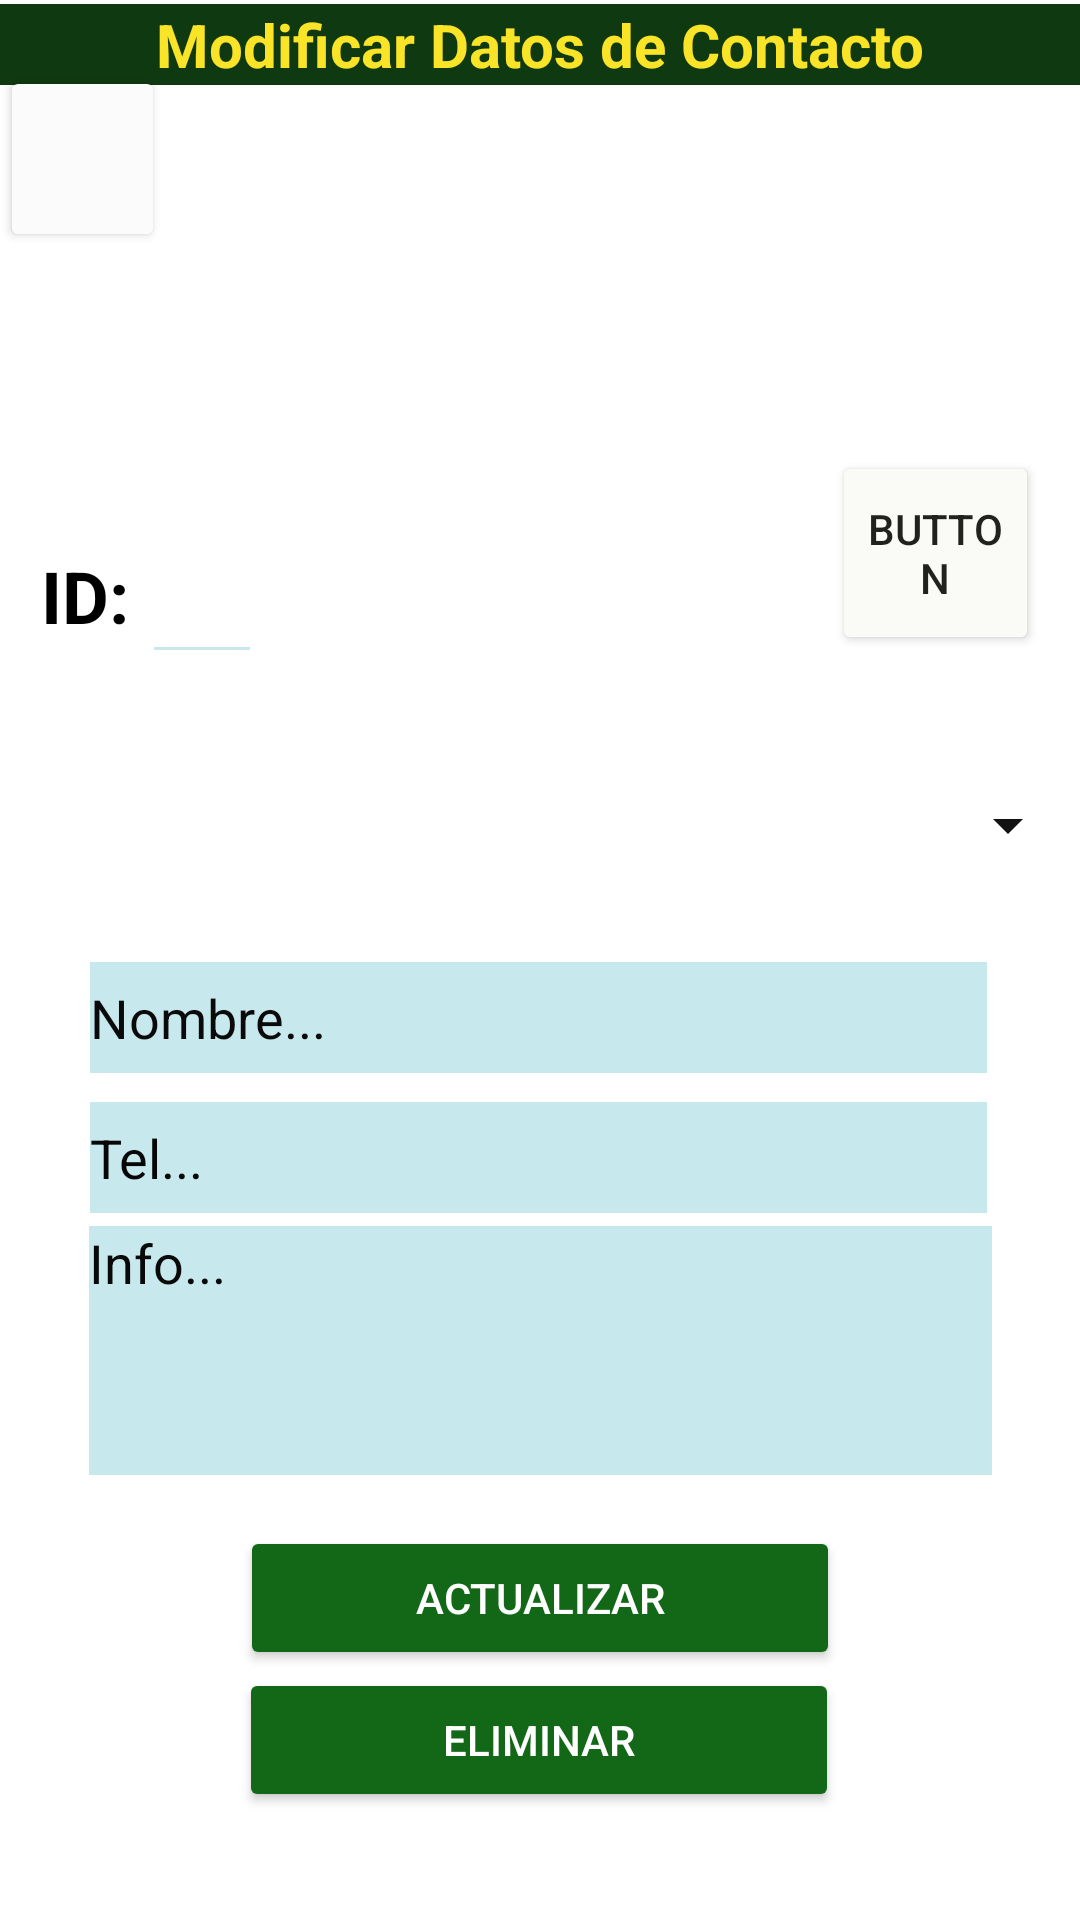

Layout XML and referenced resources for this Android screen:
<!-- AndroidManifest.xml: application theme Theme.ExamenIP -->
<!-- res/layout/activity_modificar.xml -->
<?xml version="1.0" encoding="utf-8"?>
<androidx.constraintlayout.widget.ConstraintLayout xmlns:android="http://schemas.android.com/apk/res/android"
    xmlns:app="http://schemas.android.com/apk/res-auto"
    xmlns:tools="http://schemas.android.com/tools"
    android:layout_width="match_parent"
    android:layout_height="match_parent"
    android:background="@color/white"
    tools:context=".ActivityModificar"
    tools:layout_editor_absoluteX="0dp"
    tools:layout_editor_absoluteY="-31dp">

    <Button
        android:id="@+id/btnvolvermodificar"
        android:layout_width="55dp"
        android:layout_height="62dp"
        android:backgroundTint="#FBFBFB"
        android:textSize="8sp"
        app:icon="?attr/actionModeCloseDrawable"
        app:iconPadding="8dp"
        app:iconTint="#136817"
        app:layout_constraintBottom_toBottomOf="parent"
        app:layout_constraintEnd_toEndOf="parent"
        app:layout_constraintHorizontal_bias="0.0"
        app:layout_constraintStart_toStartOf="parent"
        app:layout_constraintTop_toTopOf="parent"
        app:layout_constraintVertical_bias="0.038" />

    <EditText
        android:id="@+id/txtnotaactu"
        android:layout_width="309dp"
        android:layout_height="100dp"
        android:backgroundTint="#C7E9ED"
        android:backgroundTintMode="add"
        android:ems="10"
        android:gravity="start|top"
        android:hint="Info..."
        android:inputType="textMultiLine"
        android:textColor="@color/black"
        android:textColorHint="#090909"
        app:layout_constraintBottom_toBottomOf="parent"
        app:layout_constraintEnd_toEndOf="parent"
        app:layout_constraintStart_toStartOf="parent"
        app:layout_constraintTop_toTopOf="parent"
        app:layout_constraintVertical_bias="0.738" />

    <EditText
        android:id="@+id/txtnombreactu"
        android:layout_width="307dp"
        android:layout_height="54dp"
        android:backgroundTint="#C7E9ED"
        android:backgroundTintMode="add"
        android:ems="10"
        android:hint="Nombre..."
        android:inputType="textPersonName"
        android:textColor="@color/black"
        android:textColorHint="#0B0A0A"
        app:layout_constraintBottom_toBottomOf="parent"
        app:layout_constraintEnd_toEndOf="parent"
        app:layout_constraintHorizontal_bias="0.49"
        app:layout_constraintStart_toStartOf="parent"
        app:layout_constraintTop_toTopOf="parent"
        app:layout_constraintVertical_bias="0.53" />

    <EditText
        android:id="@+id/txttelefonoactu"
        android:layout_width="307dp"
        android:layout_height="54dp"
        android:backgroundTint="#C7E9ED"
        android:backgroundTintMode="add"
        android:ems="10"
        android:hint="Tel..."
        android:inputType="phone"
        android:textColor="@color/black"
        android:textColorHint="#070707"
        app:layout_constraintBottom_toBottomOf="parent"
        app:layout_constraintEnd_toEndOf="parent"
        app:layout_constraintHorizontal_bias="0.49"
        app:layout_constraintStart_toStartOf="parent"
        app:layout_constraintTop_toTopOf="parent"
        app:layout_constraintVertical_bias="0.61" />

    <ImageView
        android:id="@+id/imgactualizar"
        android:layout_width="180dp"
        android:layout_height="150dp"
        app:layout_constraintBottom_toBottomOf="parent"
        app:layout_constraintEnd_toEndOf="parent"
        app:layout_constraintHorizontal_bias="0.545"
        app:layout_constraintStart_toStartOf="parent"
        app:layout_constraintTop_toTopOf="parent"
        app:layout_constraintVertical_bias="0.158"
        tools:srcCompat="@tools:sample/avatars" />

    <Button
        android:id="@+id/btnfotoactualizar"
        android:layout_width="69dp"
        android:layout_height="68dp"
        android:backgroundTint="#FAFAF7"
        android:text="Button"
        app:icon="@android:drawable/ic_menu_camera"
        app:iconGravity="top"
        app:iconSize="50dp"
        app:iconTint="#5E9E14"
        app:layout_constraintBottom_toBottomOf="parent"
        app:layout_constraintEnd_toEndOf="parent"
        app:layout_constraintHorizontal_bias="0.953"
        app:layout_constraintStart_toStartOf="parent"
        app:layout_constraintTop_toTopOf="parent"
        app:layout_constraintVertical_bias="0.263" />

    <TextView
        android:id="@+id/textView2"
        android:layout_width="0dp"
        android:layout_height="wrap_content"
        android:background="#0F3911"
        android:backgroundTint="#0F3911"
        android:text="Modificar Datos de Contacto"
        android:textAlignment="center"
        android:textColor="#FAE428"
        android:textSize="20sp"
        android:textStyle="bold"
        app:layout_constraintBottom_toBottomOf="parent"
        app:layout_constraintEnd_toEndOf="parent"
        app:layout_constraintHorizontal_bias="0.0"
        app:layout_constraintStart_toStartOf="parent"
        app:layout_constraintTop_toTopOf="parent"
        app:layout_constraintVertical_bias="0.002" />

    <TextView
        android:id="@+id/lblID"
        android:layout_width="wrap_content"
        android:layout_height="wrap_content"
        android:textColor="@color/black"
        android:text="ID:"
        android:textSize="24sp"
        android:textStyle="bold"
        app:layout_constraintBottom_toBottomOf="parent"
        app:layout_constraintEnd_toEndOf="parent"
        app:layout_constraintHorizontal_bias="0.041"
        app:layout_constraintStart_toStartOf="parent"
        app:layout_constraintTop_toTopOf="parent"
        app:layout_constraintVertical_bias="0.3" />

    <Button
        android:id="@+id/btnactualizarcontacto"
        android:layout_width="200dp"
        android:layout_height="wrap_content"
        android:backgroundTint="#136817"
        android:textColor="@color/white"
        android:text="Actualizar"
        app:layout_constraintBottom_toBottomOf="parent"
        app:layout_constraintEnd_toEndOf="parent"
        app:layout_constraintStart_toStartOf="parent"
        app:layout_constraintTop_toTopOf="parent"
        app:layout_constraintVertical_bias="0.859" />

    <Button
        android:id="@+id/btneliminarcontacto"
        android:layout_width="200dp"
        android:layout_height="wrap_content"
        android:backgroundTint="#136817"
        android:textColor="@color/white"
        android:text="Eliminar"
        app:layout_constraintBottom_toBottomOf="parent"
        app:layout_constraintEnd_toEndOf="parent"
        app:layout_constraintHorizontal_bias="0.497"
        app:layout_constraintStart_toStartOf="parent"
        app:layout_constraintTop_toTopOf="parent"
        app:layout_constraintVertical_bias="0.939" />

    <Spinner
        android:id="@+id/spinner"
        android:layout_width="0dp"
        android:layout_height="50dp"
        android:backgroundTint="#121212"
        app:layout_constraintBottom_toBottomOf="parent"
        app:layout_constraintEnd_toEndOf="parent"
        app:layout_constraintHorizontal_bias="0.0"
        app:layout_constraintStart_toStartOf="parent"
        app:layout_constraintTop_toTopOf="parent"
        app:layout_constraintVertical_bias="0.424" />

    <EditText
        android:id="@+id/txtidactu"
        android:layout_width="40dp"
        android:layout_height="wrap_content"
        android:backgroundTint="#C7E9ED"
        android:ems="10"
        android:inputType="textPersonName"
        android:textColor="@color/black"
        app:layout_constraintBottom_toBottomOf="parent"
        app:layout_constraintEnd_toEndOf="parent"
        app:layout_constraintHorizontal_bias="0.148"
        app:layout_constraintStart_toStartOf="parent"
        app:layout_constraintTop_toTopOf="parent"
        app:layout_constraintVertical_bias="0.306" />
</androidx.constraintlayout.widget.ConstraintLayout>
<!-- resources referenced by this layout -->
<resources>
  <style name="Theme.ExamenIP" parent="Theme.MaterialComponents.DayNight.DarkActionBar">
          
          <item name="colorPrimary">@color/purple_500</item>
          <item name="colorPrimaryVariant">@color/purple_700</item>
          <item name="colorOnPrimary">@color/white</item>
          
          <item name="colorSecondary">@color/teal_200</item>
          <item name="colorSecondaryVariant">@color/teal_700</item>
          <item name="colorOnSecondary">@color/black</item>
          
          <item name="android:statusBarColor" tools:targetApi="l">?attr/colorPrimaryVariant</item>
          
      </style>
  <!-- not gathered from this repository: default colours our renderer supplied (Android Studio template values) -->
  <color name="purple_500">#FF6200EE</color>
  <color name="purple_700">#FF3700B3</color>
  <color name="teal_200">#FF03DAC5</color>
  <color name="teal_700">#FF018786</color>
  <color name="black">#FF000000</color>
  <color name="white">#FFFFFFFF</color>
</resources>
